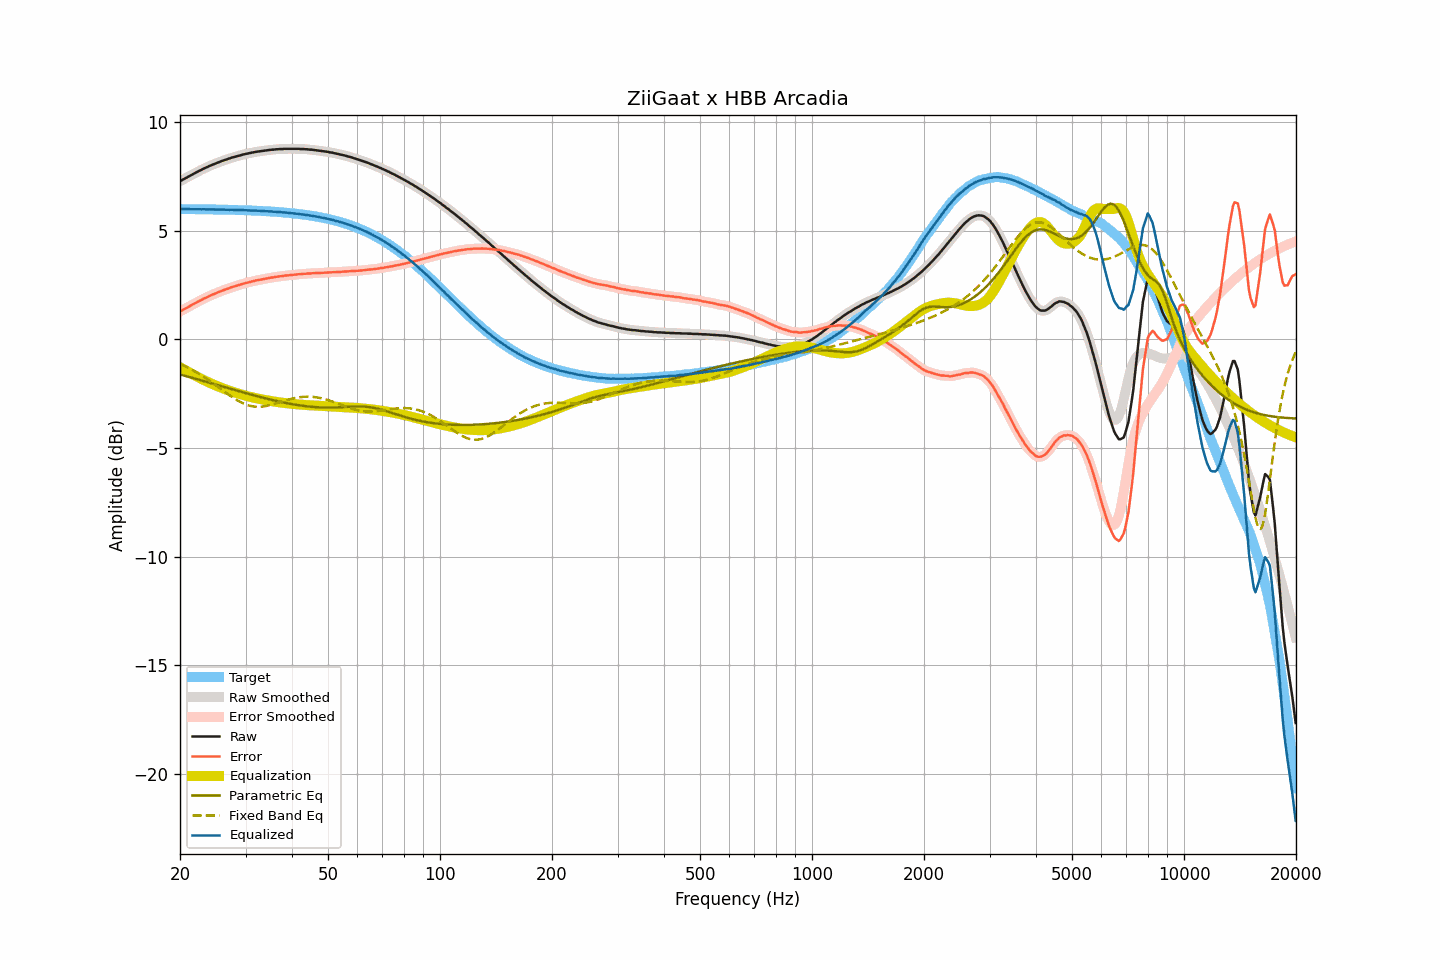

The file beside this chart, header and first rows:
frequency, raw, smoothed, error, error_smoothed, equalization, parametric_eq, fixed_band_eq, equalized_raw, equalized_smoothed, target
20.00, 7.28, 7.28, 1.28, 1.28, -1.28, -1.62, -1.13, 6.00, 6.00, 6.00
20.20, 7.32, 7.32, 1.32, 1.32, -1.32, -1.64, -1.16, 6.00, 6.00, 6.00
20.40, 7.36, 7.36, 1.36, 1.36, -1.36, -1.66, -1.20, 6.00, 6.00, 6.00
20.61, 7.40, 7.40, 1.40, 1.40, -1.41, -1.68, -1.23, 6.00, 6.00, 6.00
20.81, 7.44, 7.44, 1.45, 1.45, -1.45, -1.70, -1.27, 6.00, 6.00, 6.00
21.02, 7.48, 7.48, 1.49, 1.49, -1.49, -1.72, -1.30, 5.99, 5.99, 6.00
21.23, 7.52, 7.52, 1.53, 1.53, -1.53, -1.74, -1.34, 5.99, 5.99, 6.00
21.44, 7.56, 7.56, 1.57, 1.57, -1.57, -1.76, -1.38, 5.99, 5.99, 5.99
21.66, 7.60, 7.60, 1.61, 1.61, -1.61, -1.78, -1.42, 5.99, 5.99, 5.99
21.87, 7.64, 7.64, 1.65, 1.65, -1.65, -1.80, -1.46, 5.99, 5.99, 5.99
22.09, 7.68, 7.68, 1.69, 1.69, -1.69, -1.82, -1.50, 5.99, 5.99, 5.99
22.31, 7.72, 7.72, 1.73, 1.73, -1.73, -1.84, -1.55, 5.99, 5.99, 5.99
22.54, 7.76, 7.76, 1.77, 1.77, -1.77, -1.86, -1.59, 5.99, 5.99, 5.99
22.76, 7.79, 7.80, 1.80, 1.81, -1.81, -1.88, -1.64, 5.99, 5.99, 5.99
22.99, 7.83, 7.83, 1.84, 1.84, -1.84, -1.90, -1.69, 5.99, 5.99, 5.99
23.22, 7.87, 7.87, 1.88, 1.88, -1.88, -1.92, -1.73, 5.99, 5.99, 5.99
23.45, 7.90, 7.90, 1.92, 1.92, -1.92, -1.95, -1.78, 5.99, 5.99, 5.99
23.69, 7.93, 7.94, 1.95, 1.95, -1.95, -1.97, -1.83, 5.98, 5.99, 5.99
23.92, 7.97, 7.97, 1.99, 1.99, -1.99, -1.99, -1.88, 5.99, 5.98, 5.98
24.16, 8.00, 8.00, 2.02, 2.02, -2.02, -2.01, -1.94, 5.98, 5.98, 5.98
24.40, 8.03, 8.03, 2.05, 2.05, -2.05, -2.03, -1.99, 5.98, 5.98, 5.98
24.65, 8.06, 8.06, 2.08, 2.08, -2.08, -2.05, -2.04, 5.98, 5.98, 5.98
24.89, 8.09, 8.09, 2.11, 2.11, -2.12, -2.07, -2.10, 5.98, 5.98, 5.98
25.14, 8.12, 8.12, 2.14, 2.14, -2.15, -2.09, -2.15, 5.98, 5.98, 5.98
25.39, 8.15, 8.15, 2.18, 2.18, -2.18, -2.12, -2.20, 5.98, 5.98, 5.98
25.65, 8.18, 8.18, 2.21, 2.21, -2.21, -2.14, -2.26, 5.98, 5.98, 5.97
25.91, 8.21, 8.21, 2.24, 2.24, -2.23, -2.16, -2.31, 5.98, 5.98, 5.97
26.16, 8.23, 8.23, 2.26, 2.26, -2.26, -2.18, -2.37, 5.97, 5.97, 5.97
26.43, 8.26, 8.26, 2.29, 2.29, -2.29, -2.20, -2.42, 5.97, 5.97, 5.97
26.69, 8.28, 8.28, 2.31, 2.32, -2.32, -2.22, -2.48, 5.96, 5.97, 5.97
26.96, 8.31, 8.31, 2.35, 2.34, -2.34, -2.24, -2.53, 5.97, 5.97, 5.97
27.23, 8.33, 8.33, 2.37, 2.37, -2.37, -2.27, -2.58, 5.96, 5.97, 5.96
27.50, 8.36, 8.36, 2.40, 2.40, -2.39, -2.29, -2.64, 5.97, 5.97, 5.96
27.77, 8.38, 8.38, 2.42, 2.42, -2.42, -2.31, -2.68, 5.96, 5.96, 5.96
28.05, 8.40, 8.40, 2.44, 2.44, -2.44, -2.33, -2.73, 5.96, 5.96, 5.96
28.33, 8.42, 8.42, 2.47, 2.47, -2.47, -2.35, -2.78, 5.96, 5.96, 5.96
28.62, 8.44, 8.44, 2.49, 2.49, -2.49, -2.37, -2.82, 5.95, 5.95, 5.95
28.90, 8.46, 8.46, 2.51, 2.51, -2.51, -2.39, -2.86, 5.95, 5.95, 5.95
29.19, 8.48, 8.48, 2.53, 2.53, -2.53, -2.41, -2.90, 5.95, 5.95, 5.95
29.48, 8.50, 8.50, 2.55, 2.56, -2.55, -2.43, -2.94, 5.95, 5.95, 5.95
29.78, 8.52, 8.52, 2.58, 2.58, -2.57, -2.46, -2.97, 5.95, 5.95, 5.95
30.08, 8.54, 8.54, 2.60, 2.60, -2.59, -2.48, -3.00, 5.95, 5.94, 5.94
30.38, 8.55, 8.55, 2.61, 2.62, -2.61, -2.50, -3.03, 5.94, 5.94, 5.94
30.68, 8.57, 8.57, 2.64, 2.63, -2.63, -2.52, -3.05, 5.94, 5.94, 5.94
30.99, 8.58, 8.58, 2.65, 2.65, -2.65, -2.54, -3.07, 5.93, 5.93, 5.93
31.30, 8.60, 8.60, 2.67, 2.67, -2.67, -2.56, -3.08, 5.93, 5.93, 5.93
31.61, 8.61, 8.61, 2.68, 2.69, -2.69, -2.58, -3.09, 5.93, 5.93, 5.93
31.93, 8.63, 8.63, 2.71, 2.71, -2.70, -2.60, -3.10, 5.93, 5.93, 5.92
32.24, 8.64, 8.64, 2.72, 2.72, -2.72, -2.62, -3.10, 5.92, 5.92, 5.92
32.57, 8.65, 8.65, 2.73, 2.74, -2.73, -2.64, -3.10, 5.92, 5.92, 5.92
32.89, 8.66, 8.66, 2.75, 2.75, -2.75, -2.66, -3.10, 5.91, 5.91, 5.91
33.22, 8.67, 8.67, 2.76, 2.76, -2.76, -2.67, -3.09, 5.91, 5.91, 5.91
33.55, 8.68, 8.68, 2.78, 2.78, -2.78, -2.69, -3.09, 5.90, 5.90, 5.91
33.89, 8.69, 8.69, 2.79, 2.79, -2.79, -2.71, -3.07, 5.90, 5.90, 5.90
34.23, 8.70, 8.70, 2.80, 2.80, -2.80, -2.73, -3.06, 5.90, 5.90, 5.90
34.57, 8.71, 8.71, 2.82, 2.82, -2.82, -2.75, -3.04, 5.89, 5.90, 5.89
34.92, 8.72, 8.72, 2.83, 2.83, -2.83, -2.77, -3.03, 5.89, 5.89, 5.89
35.27, 8.73, 8.73, 2.85, 2.84, -2.84, -2.78, -3.01, 5.89, 5.88, 5.88
35.62, 8.73, 8.74, 2.85, 2.86, -2.86, -2.80, -2.99, 5.88, 5.88, 5.88
35.97, 8.74, 8.74, 2.87, 2.87, -2.87, -2.82, -2.96, 5.87, 5.87, 5.87
... 635 more rows
